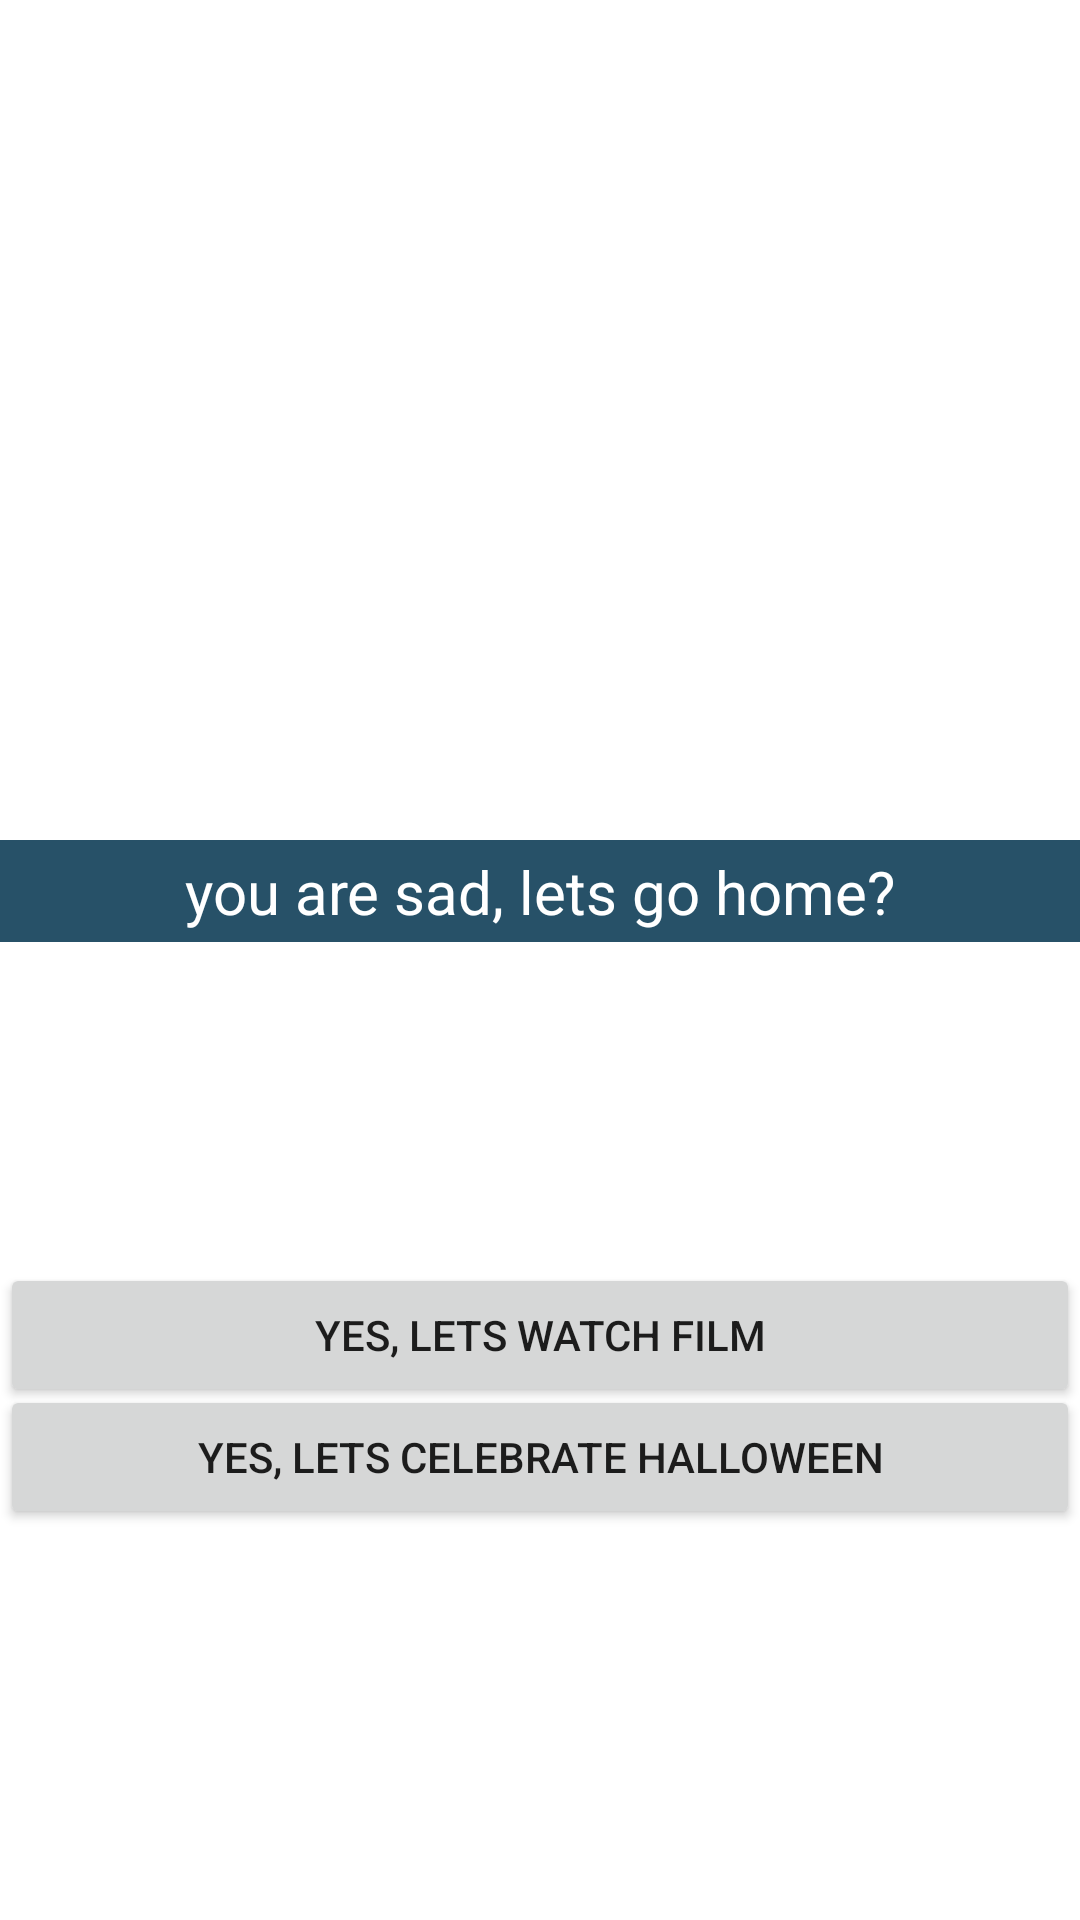

Write the Android layout XML for this screen, with the resource values it uses.
<!-- AndroidManifest.xml: application theme Theme.VisualNovel -->
<!-- res/layout/activity_field.xml -->
<?xml version="1.0" encoding="utf-8"?>
<androidx.constraintlayout.widget.ConstraintLayout xmlns:android="http://schemas.android.com/apk/res/android"
    xmlns:app="http://schemas.android.com/apk/res-auto"
    xmlns:tools="http://schemas.android.com/tools"
    android:layout_width="match_parent"
    android:layout_height="match_parent"
    tools:context=".field">

    <ImageView
        android:id="@+id/bg_field"
        android:layout_width="match_parent"
        android:layout_height="match_parent"
        app:srcCompat="@drawable/background4" />

    <ImageView
        android:id="@+id/npcbox"
        android:layout_width="match_parent"
        android:layout_height="wrap_content"
        app:layout_constraintBottom_toBottomOf="parent"
        app:layout_constraintTop_toTopOf="@+id/bg_field"
        app:layout_constraintVertical_bias="0.46"
        app:srcCompat="@drawable/npcbox"
        tools:layout_editor_absoluteX="0dp" />

    <TextView
        android:id="@+id/tv_field"
        android:layout_width="wrap_content"
        android:layout_height="wrap_content"
        android:text="you are sad, lets go home?"
        android:textColor="@color/white"
        android:textSize="20dp"
        app:layout_constraintBottom_toBottomOf="@+id/npcbox"
        app:layout_constraintEnd_toEndOf="@+id/npcbox"
        app:layout_constraintStart_toStartOf="@+id/npcbox"
        app:layout_constraintTop_toTopOf="@+id/npcbox" />

    <Button
        android:id="@+id/btn_film"
        android:layout_width="match_parent"
        android:layout_height="wrap_content"
        android:layout_marginTop="90dp"
        android:text="yes, lets watch film"
        app:layout_constraintBottom_toBottomOf="parent"
        app:layout_constraintTop_toBottomOf="@+id/npcbox"
        app:layout_constraintVertical_bias="0.0"
        tools:layout_editor_absoluteX="0dp" />

    <Button
        android:id="@+id/btn_halloween"
        android:layout_width="match_parent"
        android:layout_height="wrap_content"
        android:layout_marginTop="90dp"
        android:text="yes, lets celebrate halloween"
        app:layout_constraintBottom_toBottomOf="parent"
        app:layout_constraintTop_toBottomOf="@+id/npcbox"
        app:layout_constraintVertical_bias="0.237"
        tools:layout_editor_absoluteX="0dp" />


</androidx.constraintlayout.widget.ConstraintLayout>
<!-- resources referenced by this layout -->
<resources>
  <!-- drawable npcbox: png bitmap (drawable, 379 bytes) -->
  <style name="Theme.VisualNovel" parent="Theme.MaterialComponents.DayNight.DarkActionBar">
          
          <item name="colorPrimary">@color/purple_500</item>
          <item name="colorPrimaryVariant">@color/purple_700</item>
          <item name="colorOnPrimary">@color/white</item>
          
          <item name="colorSecondary">@color/teal_200</item>
          <item name="colorSecondaryVariant">@color/teal_700</item>
          <item name="colorOnSecondary">@color/black</item>
          
          <item name="android:statusBarColor">?attr/colorPrimaryVariant</item>
          
      </style>
  <!-- not gathered from this repository: default colours our renderer supplied (Android Studio template values) -->
  <color name="purple_500">#FF6200EE</color>
  <color name="purple_700">#FF3700B3</color>
  <color name="teal_200">#FF03DAC5</color>
  <color name="teal_700">#FF018786</color>
  <color name="black">#FF000000</color>
  <color name="white">#FFFFFFFF</color>
</resources>
